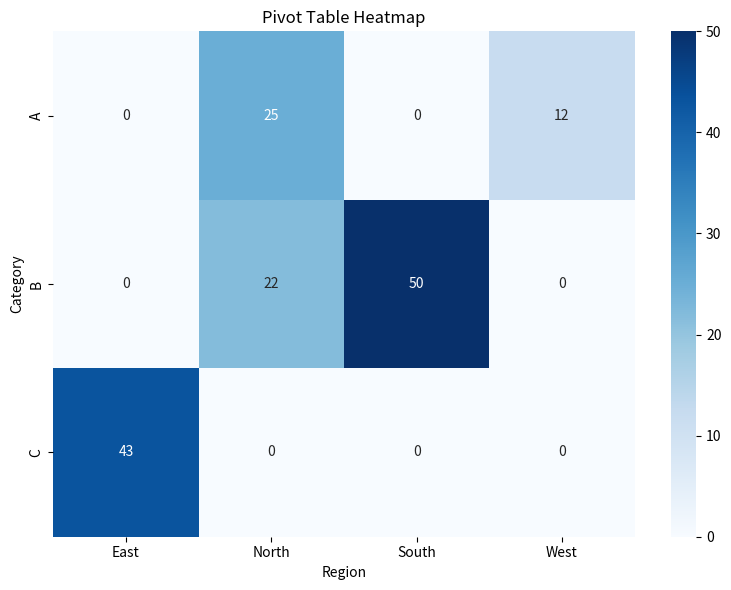

Python code for this plot:
import pandas as pd
import matplotlib.pyplot as plt
import seaborn as sns

# Sample data
data = {
    'Category': ['A', 'B', 'A', 'C', 'B', 'A', 'C', 'B'],
    'Value': [10, 20, 15, 25, 30, 12, 18, 22],
    'Region': ['North', 'South', 'North', 'East', 'South', 'West', 'East', 'North']
}

df = pd.DataFrame(data)
pivot_table = df.pivot_table(values='Value', index='Category', columns='Region', aggfunc='sum', fill_value=0)

plt.figure(figsize=(8, 6))
sns.heatmap(pivot_table, annot=True, cmap='Blues', fmt='d')
plt.title('Pivot Table Heatmap')
plt.tight_layout()
plt.savefig('pivot_table.png', dpi=300, bbox_inches='tight')
plt.show()
